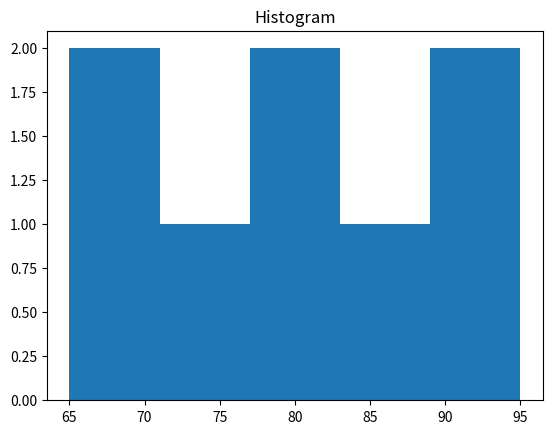

Here is the Python script that generated this plot:
import matplotlib.pyplot as plt

marks = [65, 70, 75, 80, 85, 90, 95, 80]

plt.hist(marks, bins=5)
plt.title("Histogram")
plt.show()
